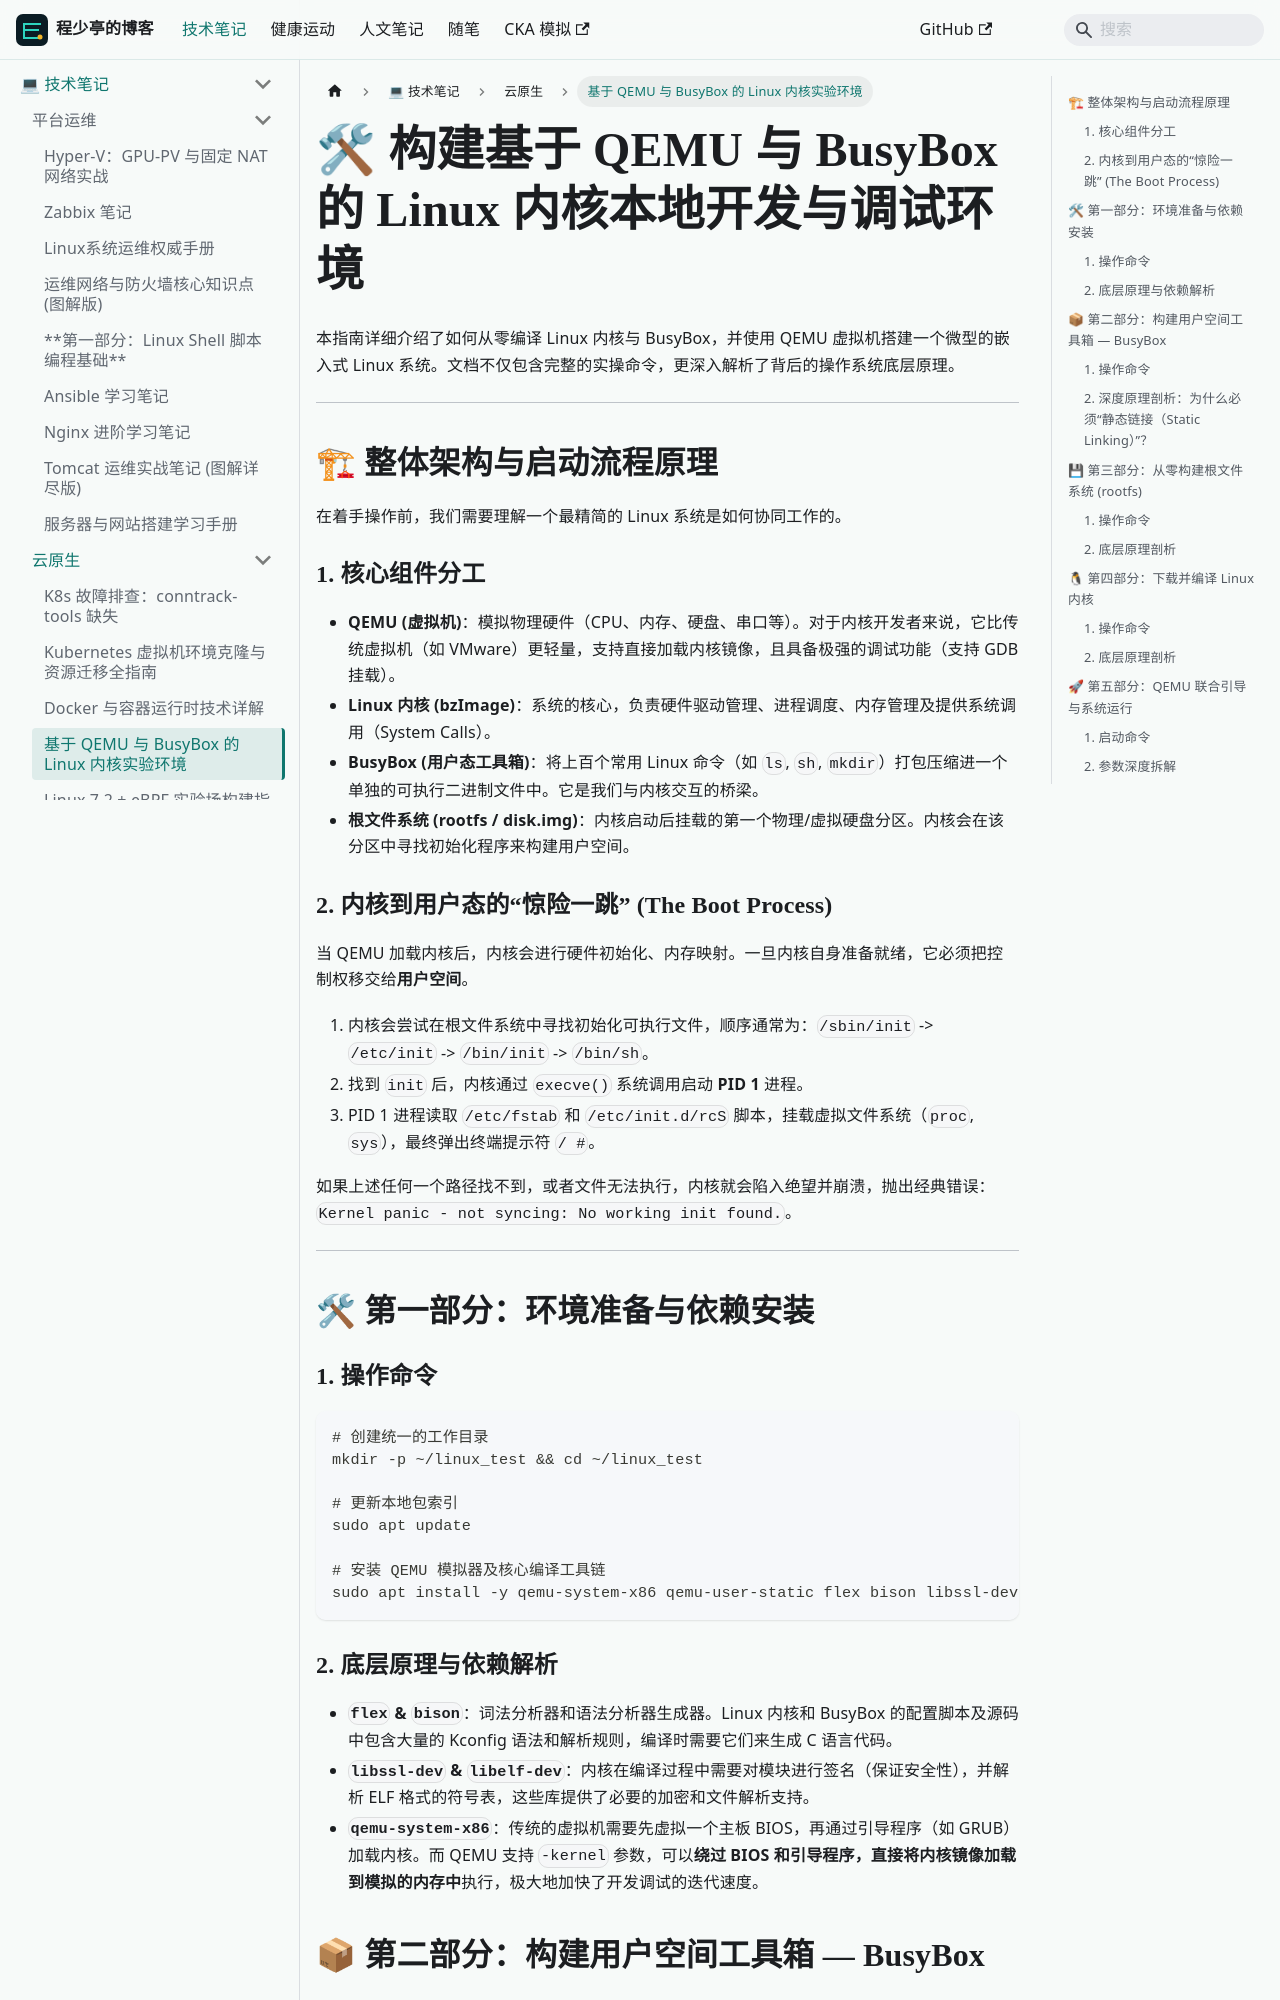

repository: linuxergx/my-website · page: docs/linux/kernel/qemu-busybox-lab/index.html · generator: docusaurus

---
format: md
sidebar_position: 1
title: 基于 QEMU 与 BusyBox 的 Linux 内核实验环境
---

# 🛠 构建基于 QEMU 与 BusyBox 的 Linux 内核本地开发与调试环境

本指南详细介绍了如何从零编译 Linux 内核与 BusyBox，并使用 QEMU 虚拟机搭建一个微型的嵌入式 Linux 系统。文档不仅包含完整的实操命令，更深入解析了背后的操作系统底层原理。

---

## 🏗 整体架构与启动流程原理

在着手操作前，我们需要理解一个最精简的 Linux 系统是如何协同工作的。



### 1. 核心组件分工
* **QEMU (虚拟机)**：模拟物理硬件（CPU、内存、硬盘、串口等）。对于内核开发者来说，它比传统虚拟机（如 VMware）更轻量，支持直接加载内核镜像，且具备极强的调试功能（支持 GDB 挂载）。
* **Linux 内核 (bzImage)**：系统的核心，负责硬件驱动管理、进程调度、内存管理及提供系统调用（System Calls）。
* **BusyBox (用户态工具箱)**：将上百个常用 Linux 命令（如 `ls`, `sh`, `mkdir`）打包压缩进一个单独的可执行二进制文件中。它是我们与内核交互的桥梁。
* **根文件系统 (rootfs / disk.img)**：内核启动后挂载的第一个物理/虚拟硬盘分区。内核会在该分区中寻找初始化程序来构建用户空间。

### 2. 内核到用户态的“惊险一跳” (The Boot Process)
当 QEMU 加载内核后，内核会进行硬件初始化、内存映射。一旦内核自身准备就绪，它必须把控制权移交给**用户空间**。
1. 内核会尝试在根文件系统中寻找初始化可执行文件，顺序通常为：`/sbin/init` -> `/etc/init` -> `/bin/init` -> `/bin/sh`。
2. 找到 `init` 后，内核通过 `execve()` 系统调用启动 **PID 1** 进程。
3. PID 1 进程读取 `/etc/fstab` 和 `/etc/init.d/rcS` 脚本，挂载虚拟文件系统（`proc`, `sys`），最终弹出终端提示符 `/ #`。

如果上述任何一个路径找不到，或者文件无法执行，内核就会陷入绝望并崩溃，抛出经典错误：`Kernel panic - not syncing: No working init found.`。

---

## 🛠 第一部分：环境准备与依赖安装

### 1. 操作命令

```bash
# 创建统一的工作目录
mkdir -p ~/linux_test && cd ~/linux_test

# 更新本地包索引
sudo apt update

# 安装 QEMU 模拟器及核心编译工具链
sudo apt install -y qemu-system-x86 qemu-user-static flex bison libssl-dev libelf-dev bc ncurses-dev bzip2 file tree 
```
